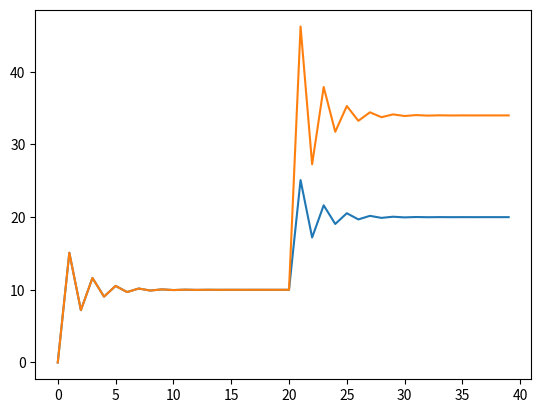

Here is the Python script that generated this plot:
import numpy as np 
import matplotlib.pyplot as plt

class PIDController:

    # kP, kI, kD - coefficients for PID formula
    def __init__ (self, kP = 1, kI = 0, kD = 0):
        self.prevErr = [0,0,0]
        self.prevPrevErr = [0,0,0]
        self.prevMove = [0,0,0]
        self.kP = kP 
        self.kI = kI 
        self.kD = kD 
    
    # x0, y0, z0 - drone position 
    # x, y, z - destination
    # function calc, how much drone must move in three direction for one iteration
    def Calculate (self, x0, y0, z0, x, y, z):
        currErr = [x - x0, y - y0, z - z0]
        move = [0,0,0]
        for i in range(len(currErr)):
            move[i] = self.prevErr[i] + self.kI * currErr[i] + self.kP * (currErr[i] - self.prevErr[i]) + self.kD * (currErr[i] - 2 * self.prevErr[i] + self.prevPrevErr[i])
        
        # update prevs 
        self.prevMove = move
        self.prevPrevErr = self.prevErr
        self.prevErr = currErr
        print(currErr)
        print(move)
        return move
    

if __name__ == "__main__":

    controller = PIDController(1, 0.5, 0.01)

    x0, y0 = 0, 0
    x, y = 10, 10

    xAxis = []
    xArr = [] 
    yArr = []

    for i in range(20):
        print(x0, y0)
        xAxis.append(i)
        xArr.append(x0)
        yArr.append(y0)
        move = controller.Calculate (x0, y0, 0, x, y, 0)
        x0 += move[0] 
        y0 += move[1]
        # xArr.append(move[0])
        # yArr.append(move[1])
    
    x, y = 20, 34

    for i in range(20):
        print(x0, y0)
        xAxis.append(i + 20)
        xArr.append(x0)
        yArr.append(y0)
        move = controller.Calculate (x0, y0, 0, x, y, 0)
        x0 += move[0] 
        y0 += move[1]
        # xArr.append(move[0])
        # yArr.append(move[1])

    xAxis = np.array(xAxis)
    x = np.array(xArr)
    y = np.array(yArr)
    plt.plot(xAxis, x)
    plt.plot(xAxis, y)
    plt.show()
    
    





    